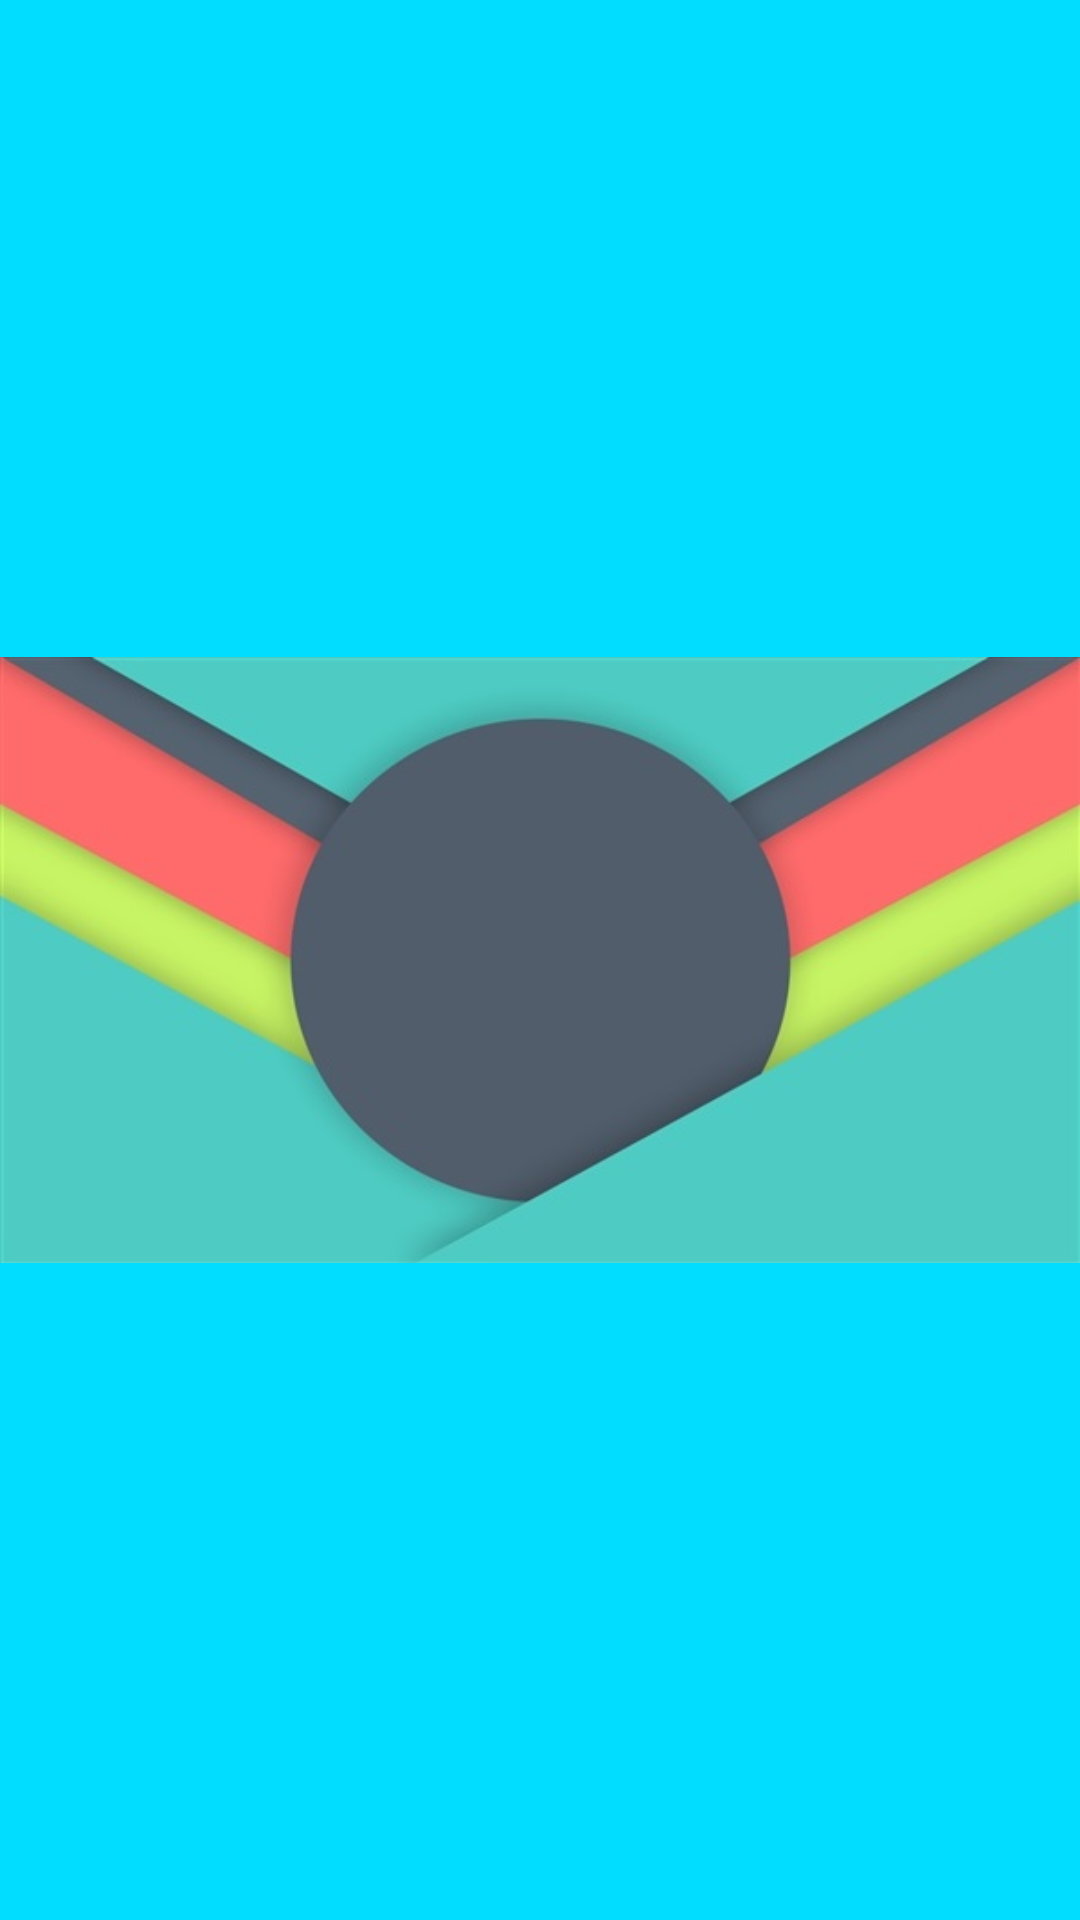

Android layout source for this screen:
<!-- AndroidManifest.xml: application theme AppTheme -->
<!-- res/layout/nav_header.xml -->
<?xml version="1.0" encoding="utf-8"?>
<LinearLayout xmlns:android="http://schemas.android.com/apk/res/android"
    android:orientation="vertical"
    android:layout_width="match_parent"
    android:layout_height="230dp"
    android:background="@android:color/holo_blue_bright"
    android:theme="@style/ThemeOverlay.AppCompat.Dark">


    <ImageView
        android:layout_width="match_parent"
        android:layout_height="match_parent"
        android:src="@drawable/header"
        />


</LinearLayout>
<!-- resources referenced by this layout -->
<resources>
  <!-- drawable header: png bitmap (drawable, 125850 bytes) -->
  <style name="AppTheme" parent="AppTheme.Base">
          
  
      </style>
  <style name="AppTheme.Base" parent="Theme.AppCompat.Light.NoActionBar">
          <item name="colorPrimary">@color/colorPrimary</item>
          <item name="colorPrimaryDark">@color/colorPrimaryDark</item>
          <item name="colorAccent">@color/colorAccent</item>
      </style>
  <color name="colorPrimary">#00b8d4</color>
  <color name="colorPrimaryDark">#303F9F</color>
  <color name="colorAccent">#FF4081</color>
</resources>
